Run: headless pygame with SDL's dummy video driver; simulated clock (each Clock.tick advances the game by its frame time, no real sleeping); random seed 0; keys injected as events and as key.get_pressed() state; mouse plan: one left click at the window centre at the start of phase 2, then a move to the lower-right quarter at the start of phase 3.
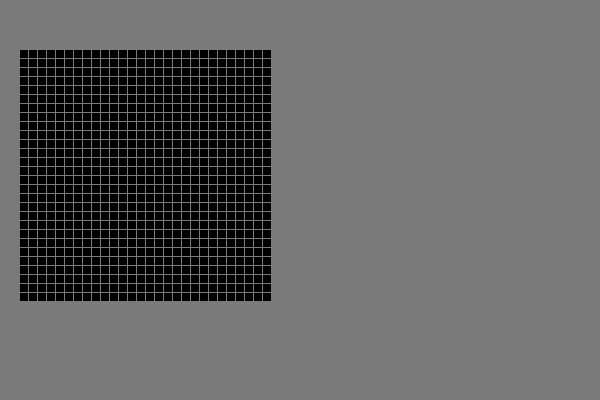
Frame 1 of 4 · flips 1–60 · no input
Frame 2 of 4 · flips 61–180 · clicked the window centre · tapped SPACE, RETURN · held RIGHT (→), D · screen unchanged from frame 1, image omitted
Frame 3 of 4 · flips 181–300 · moved the mouse to the lower-right quarter · held DOWN (↓), S · screen unchanged from frame 2, image omitted
Frame 4 of 4 · flips 301–420 · held LEFT (←), A, UP (↑), W · screen unchanged from frame 3, image omitted

The pygame program that drew these frames:

"""_summary_
文字認識アプリケーションの実装
"""

import sys
import pygame
from pygame.locals import *

# init
pygame.init()
screen = pygame.display.set_mode((600, 400))
gray = (122,122,122)
black = (0, 0, 0)


while True:
    # if pygame.mouse.get_pressed():
    screen.fill(gray)

    for i in range(28):
        for j in range(28):
            pygame.draw.rect(screen, black, (i*9+20, j*9+50, 8, 8), )

    pygame.display.update()
    for event in pygame.event.get():
        if event.type == QUIT:
            pygame.quit()
            sys.exit()
